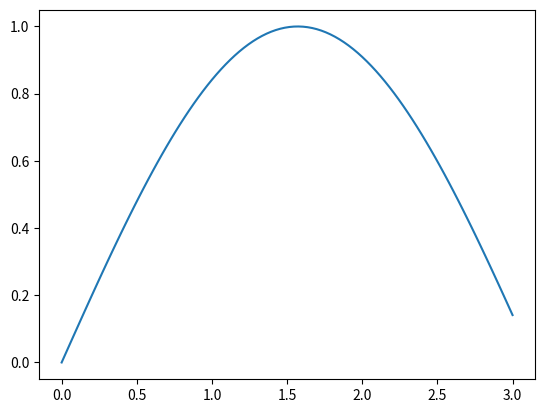

Python code for this plot:
import numpy as np
import matplotlib.pyplot as plt
x = np.linspace(0,3.0,100)
y = np.sin(x)
plt.plot(x,y)
plt.show()